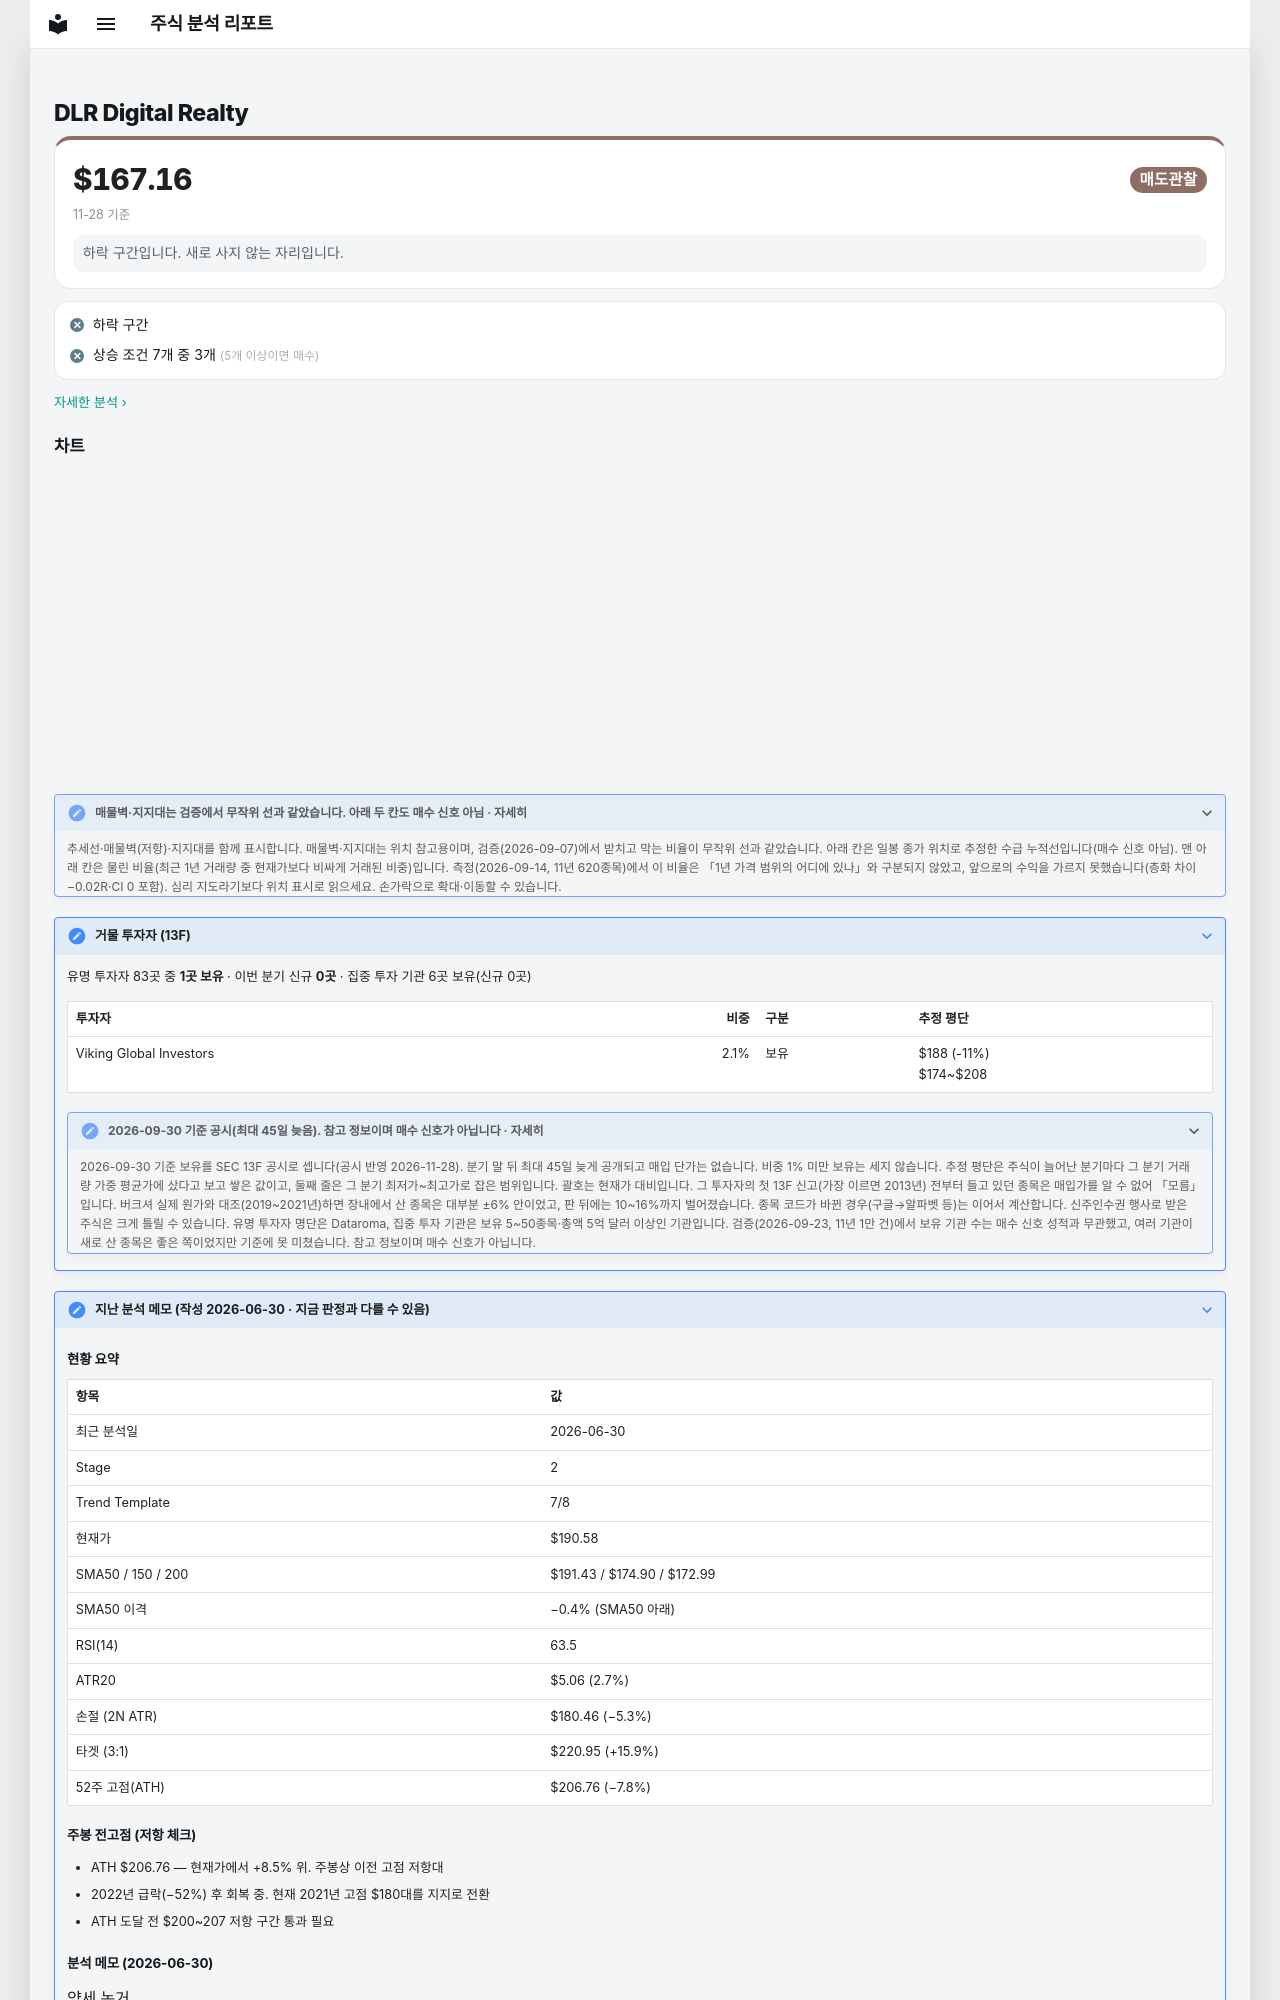

repository: soloandco/stock-reports · page: watchlist/DLR/index.html · generator: mkdocs

---
type: watchlist
ticker: DLR
market: NYSE
title: Digital Realty 관찰 종목
created: 2026-06-30
updated: 2026-06-30
tags:
  - stock-agent
  - watchlist
  - DLR
  - reit
  - data-center
status: watching
---

# DLR Digital Realty

<div class="m-sum m-sum--sell"><div class="m-sum__top"><span class="m-sum__px">$167.16</span><span class="verdict verdict-sell">매도관찰</span></div><div class="m-sum__sub">11-28 기준</div><p class="m-why">하락 구간입니다. 새로 사지 않는 자리입니다.</p></div>

<div class="m-box m-checks"><div class="m-ck m-ck--no"><i>✕</i><span>하락 구간</span></div><div class="m-ck m-ck--no"><i>✕</i><span>상승 조건 7개 중 3개 <small>(5개 이상이면 매수)</small></span></div></div>

<p class="m-more"><a href="../../snapshots/DLR-2026-11-28/">자세한 분석 ›</a></p>
